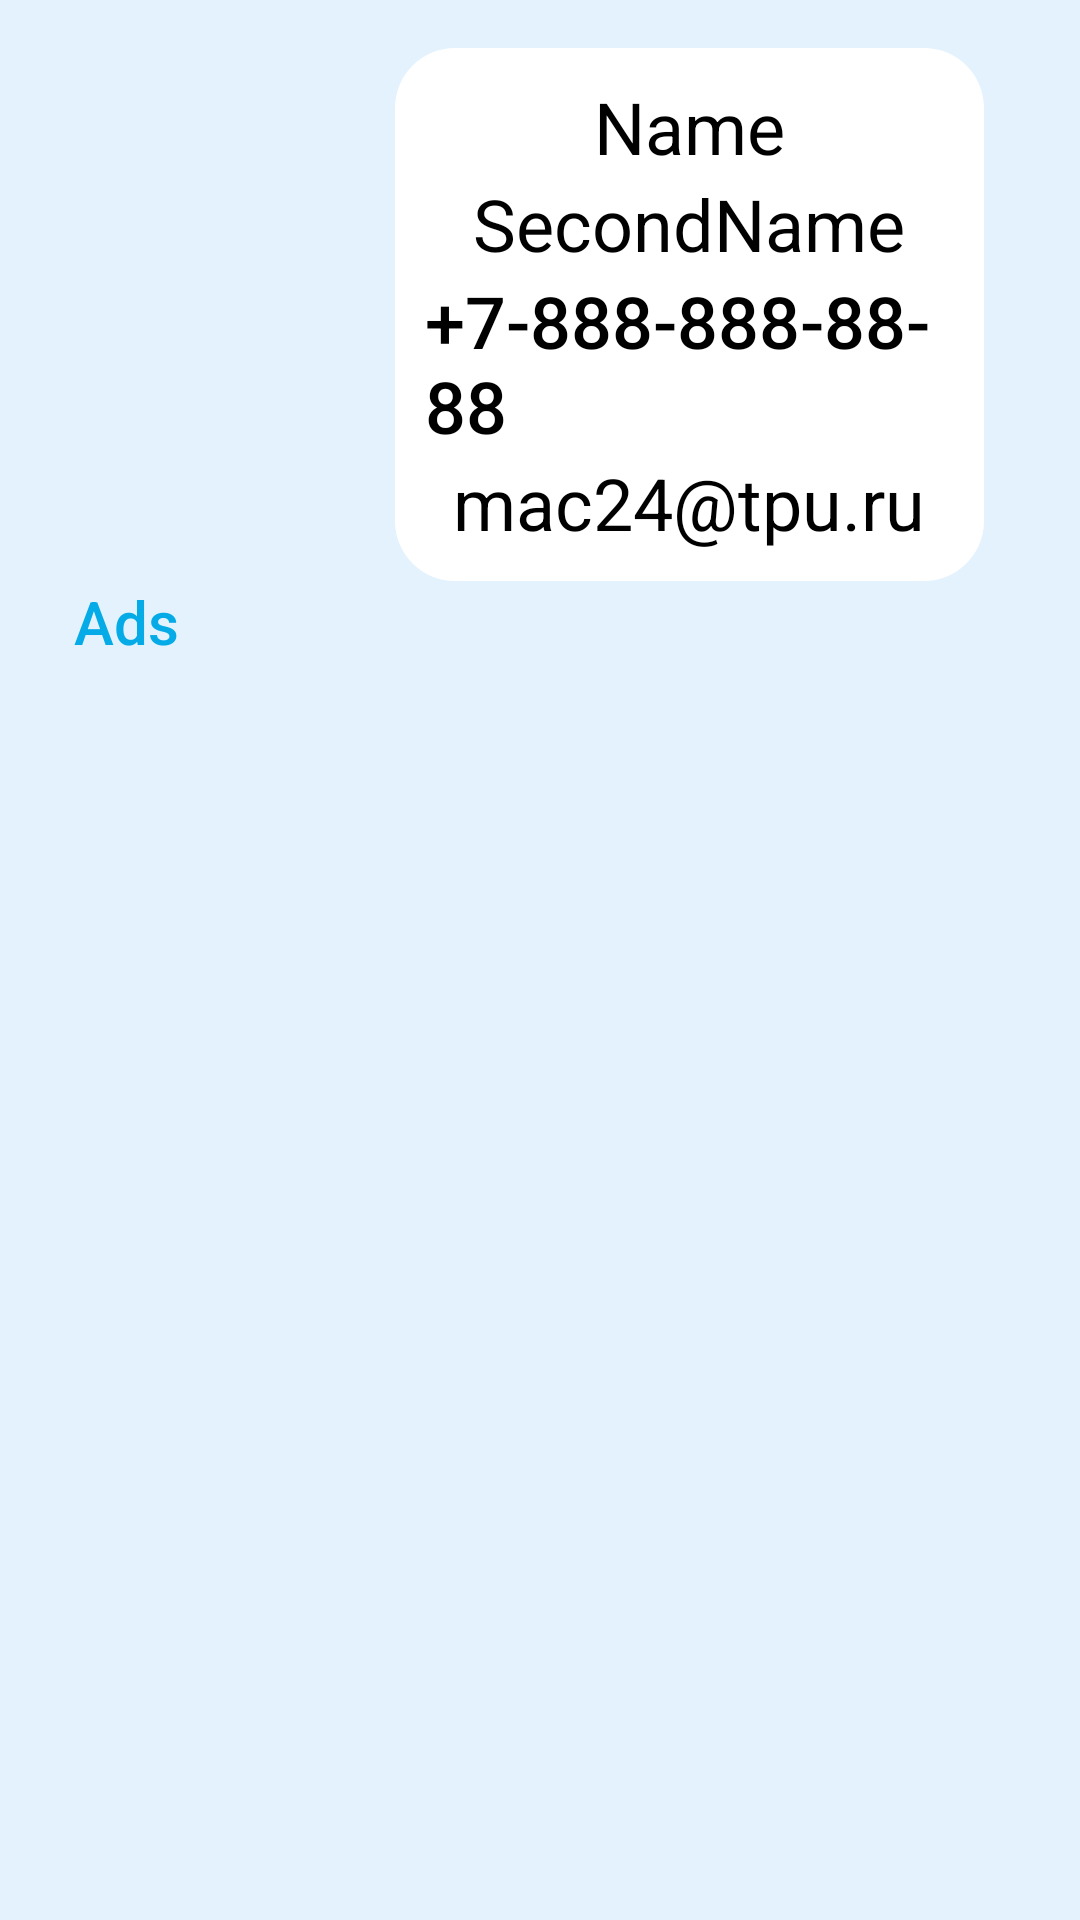

This screen was rendered from an Android layout file. Write that file and the resources it references.
<!-- AndroidManifest.xml: fallback theme Theme.MaterialComponents.DayNight.NoActionBar -->
<!-- res/layout/fragment_profile.xml -->
<?xml version="1.0" encoding="utf-8"?>
<FrameLayout xmlns:android="http://schemas.android.com/apk/res/android"
    xmlns:app="http://schemas.android.com/apk/res-auto"
    xmlns:tools="http://schemas.android.com/tools"
    android:layout_width="match_parent"
    android:layout_height="match_parent"
    tools:context=".presentation.singIn.ProfileFragment">

    <androidx.constraintlayout.widget.ConstraintLayout
        style="@style/ContainerStyle"
        android:layout_width="match_parent"
        android:layout_height="match_parent">

        <LinearLayout
            android:id="@+id/linearLayout6"
            android:layout_width="0dp"
            android:layout_height="wrap_content"
            android:orientation="horizontal"
            app:layout_constraintEnd_toEndOf="parent"
            app:layout_constraintStart_toStartOf="parent"
            app:layout_constraintTop_toTopOf="parent">

            <ImageView
                android:id="@+id/imageView3"
                android:layout_width="128dp"
                android:layout_height="134dp"
                android:layout_weight="3"
                android:src="@drawable/profile_icon_menu" />

            <LinearLayout
                android:id="@+id/linearLayout2"
                android:layout_width="wrap_content"
                android:layout_height="wrap_content"
                android:layout_weight="2"
                android:background="@drawable/description_background"
                android:orientation="vertical">

                <TextView
                    android:id="@+id/textNameView"
                    style="@style/TextViewStyle"
                    android:layout_width="wrap_content"
                    android:layout_height="wrap_content"
                    android:layout_gravity="center_horizontal"
                    android:text="Name"
                    android:textAlignment="textStart"
                    android:textColor="#000000"
                    android:textSize="24sp" />

                <TextView
                    android:id="@+id/textSecondNameView"
                    style="@style/TextViewStyle"
                    android:layout_width="wrap_content"
                    android:layout_height="wrap_content"
                    android:layout_gravity="center_horizontal"
                    android:text="SecondName"
                    android:textAlignment="textStart"
                    android:textColor="#010101"
                    android:textSize="24sp" />

                <TextView
                    android:id="@+id/textNumberPhoneView"
                    style="@style/TextViewStyle"
                    android:layout_width="wrap_content"
                    android:layout_height="wrap_content"
                    android:layout_gravity="center_horizontal"
                    android:fontFamily="sans-serif-medium"
                    android:text="+7-888-888-88-88"
                    android:textAlignment="textStart"
                    android:textColor="#000000"
                    android:textSize="24sp" />

                <TextView
                    android:id="@+id/textView6"
                    style="@style/TextViewStyle"
                    android:layout_width="wrap_content"
                    android:layout_height="wrap_content"
                    android:layout_gravity="center_horizontal"
                    android:text="mac24@tpu.ru"
                    android:textAlignment="textStart"
                    android:textColor="#000000"
                    android:textSize="24sp" />

            </LinearLayout>
        </LinearLayout>

        <TextView
            android:id="@+id/textCardView"
            android:layout_width="wrap_content"
            android:layout_height="wrap_content"
            android:fontFamily="sans-serif-medium"
            android:text="@string/profile_ads"
            android:textAlignment="textStart"
            android:textColor="#05ABE7"
            android:textSize="20sp"
            app:layout_constraintBottom_toBottomOf="parent"
            app:layout_constraintEnd_toEndOf="parent"
            app:layout_constraintHorizontal_bias="0.03"
            app:layout_constraintStart_toStartOf="@+id/linearLayout6"
            app:layout_constraintTop_toBottomOf="@+id/linearLayout6"
            app:layout_constraintVertical_bias="0.0" />
    </androidx.constraintlayout.widget.ConstraintLayout>
</FrameLayout>
<!-- resources referenced by this layout -->
<resources>
  <!-- drawable description_background (drawable) -->
  <?xml version="1.0" encoding="utf-8"?>
  <inset xmlns:android="http://schemas.android.com/apk/res/android"
      android:insetLeft="16dp"
      android:insetRight="16dp"> 
      <shape xmlns:android="http://schemas.android.com/apk/res/android"
          android:shape="rectangle">
          <corners android:radius="20dp" /> 
          <solid android:color="#FFFFFF" /> 
          <padding
              android:left="10dp"
              android:right="10dp"
              android:top="10dp"
              android:bottom="10dp" /> 
      </shape>
  
  </inset>
  <string name="profile_ads">Ads</string>
  <style name="ContainerStyle">
          <item name="android:padding">16dp</item>
          <item name="android:orientation">vertical</item>
          <item name="android:background">@color/colorBackground</item>
      </style>
  <style name="TextViewStyle" parent="Widget.AppCompat.TextView">
          <item name="android:textColor">@color/colorTextPrimary</item>
          <item name="android:textSize">16sp</item>
      </style>
  <color name="colorBackground">#E3F2FD</color>
  <color name="colorTextPrimary">#212121</color>
</resources>
